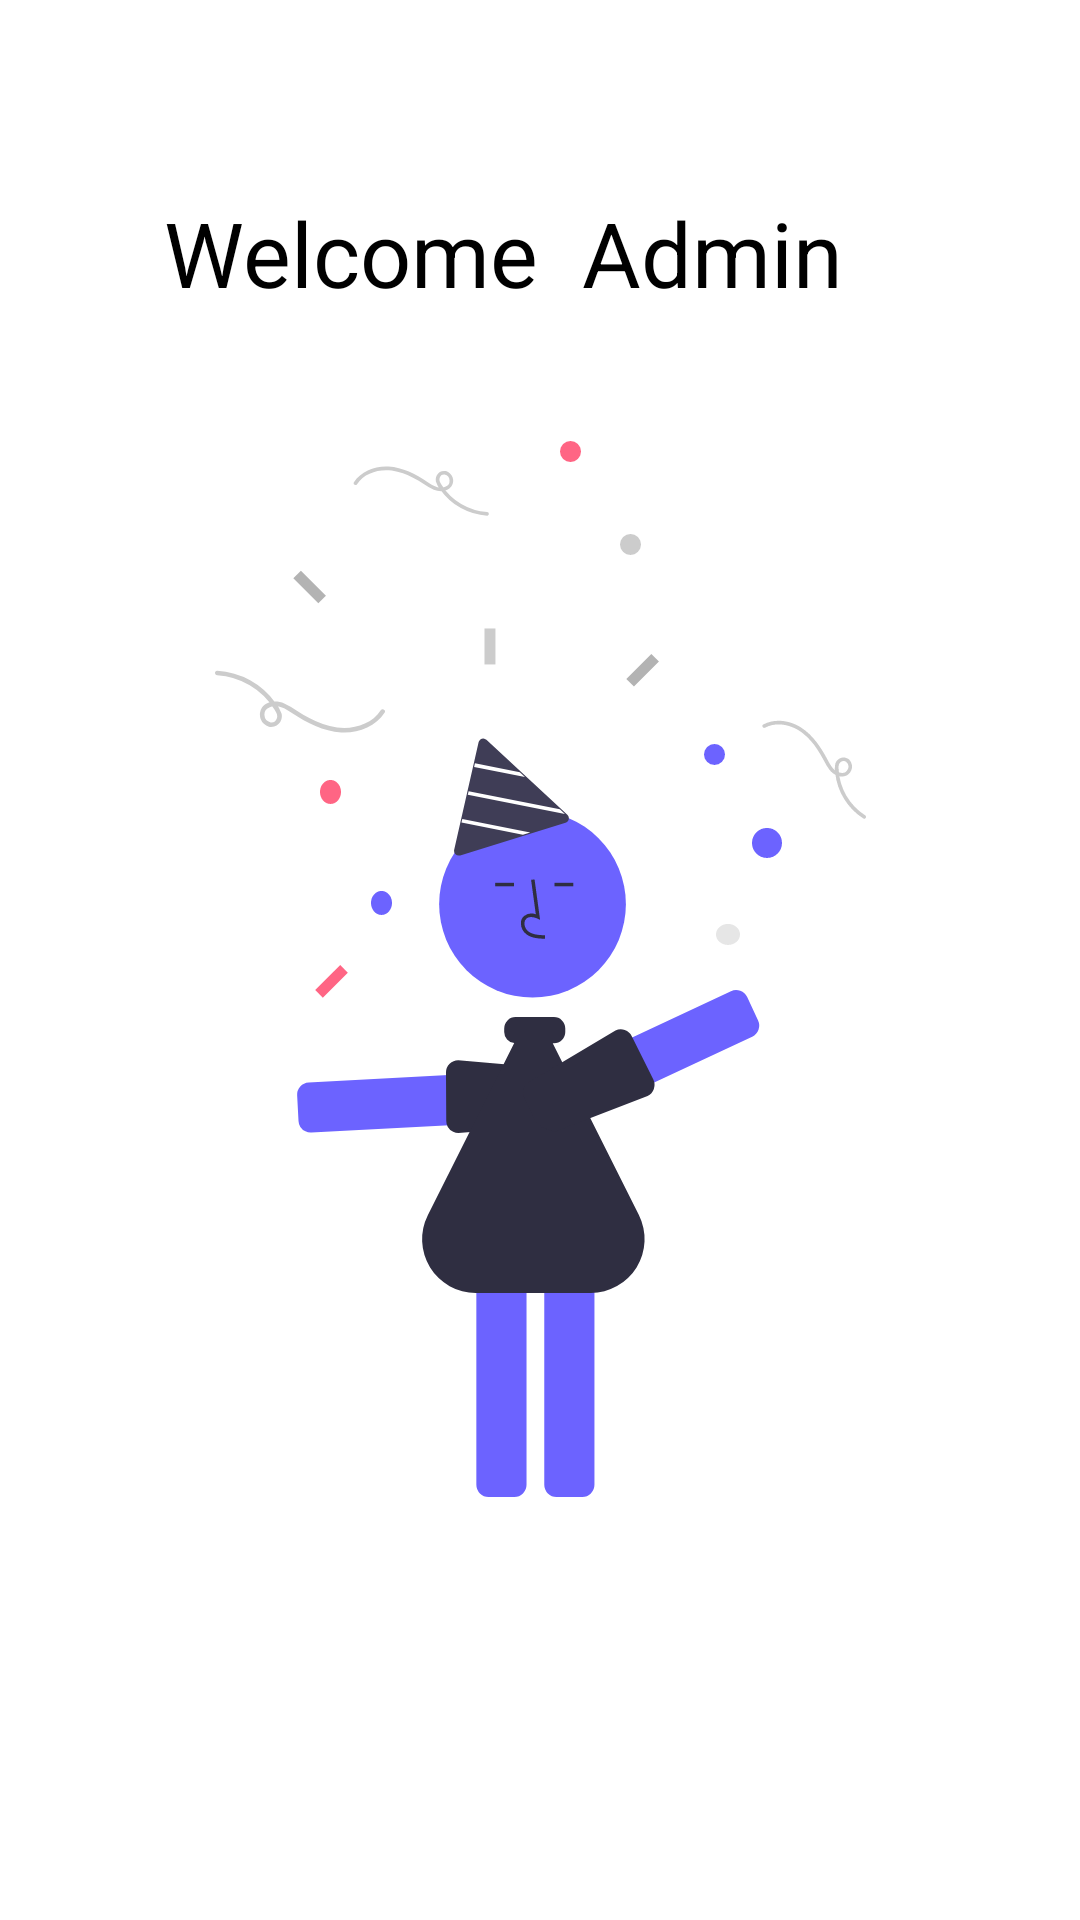

Android layout source for this screen:
<!-- AndroidManifest.xml: application theme Theme.CodeFestExam -->
<!-- res/layout/activity_main.xml -->
<?xml version="1.0" encoding="utf-8"?>
<androidx.constraintlayout.widget.ConstraintLayout xmlns:android="http://schemas.android.com/apk/res/android"
    xmlns:app="http://schemas.android.com/apk/res-auto"
    xmlns:tools="http://schemas.android.com/tools"
    android:layout_width="match_parent"
    android:layout_height="match_parent"
    tools:context=".MainActivity">

    <TextView
        android:id="@+id/textView"
        android:layout_width="240dp"
        android:layout_height="42dp"
        android:layout_marginStart="76dp"
        android:layout_marginTop="64dp"
        android:layout_marginEnd="80dp"
        android:text="Welcome  Admin"
        android:textColor="#000000"
        android:textSize="30sp"
        app:layout_constraintEnd_toEndOf="parent"
        app:layout_constraintHorizontal_bias="0.6"
        app:layout_constraintStart_toStartOf="parent"
        app:layout_constraintTop_toTopOf="parent" />

    <ImageView
        android:id="@+id/imageView"
        android:layout_width="wrap_content"
        android:layout_height="wrap_content"
        android:layout_marginStart="97dp"
        android:layout_marginTop="41dp"
        android:layout_marginEnd="97dp"
        app:layout_constraintEnd_toEndOf="parent"
        app:layout_constraintStart_toStartOf="parent"
        app:layout_constraintTop_toBottomOf="@+id/textView"
        app:srcCompat="@drawable/ic_admin" />

    <com.google.android.gms.common.SignInButton
        android:id="@+id/button2"
        android:layout_width="255dp"
        android:layout_height="53dp"
        android:layout_marginStart="78dp"
        android:layout_marginTop="52dp"
        android:layout_marginEnd="78dp"
        android:layout_marginBottom="127dp"
        android:text="Login"
        app:layout_constraintBottom_toBottomOf="parent"
        app:layout_constraintEnd_toEndOf="parent"
        app:layout_constraintStart_toStartOf="parent"
        app:layout_constraintTop_toBottomOf="@+id/imageView" />
</androidx.constraintlayout.widget.ConstraintLayout>
<!-- resources referenced by this layout -->
<resources>
  <!-- drawable ic_admin: vector/xml drawable (drawable, 7272 chars, omitted) -->
  <style name="Theme.CodeFestExam" parent="Theme.MaterialComponents.DayNight.DarkActionBar">
          
          <item name="colorPrimary">@color/purple_500</item>
          <item name="colorPrimaryVariant">@color/purple_700</item>
          <item name="colorOnPrimary">@color/white</item>
          
          <item name="colorSecondary">@color/teal_200</item>
          <item name="colorSecondaryVariant">@color/teal_700</item>
          <item name="colorOnSecondary">@color/black</item>
          
          <item name="android:statusBarColor" tools:targetApi="l">?attr/colorPrimaryVariant</item>
          
      </style>
  <color name="purple_500">#FF6200EE</color>
  <color name="purple_700">#FF3700B3</color>
  <color name="white">#FFFFFFFF</color>
  <color name="teal_200">#FF03DAC5</color>
  <color name="teal_700">#FF018786</color>
  <color name="black">#FF000000</color>
</resources>
